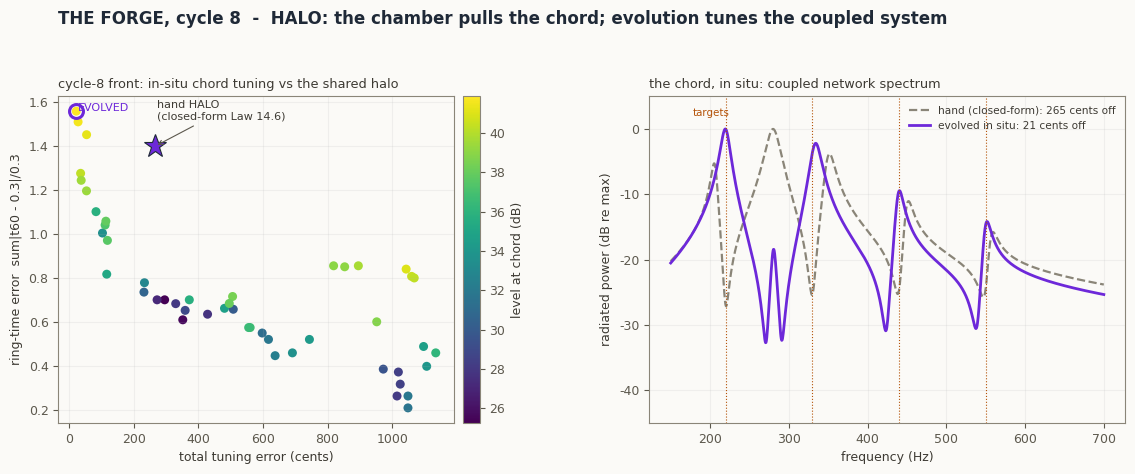

This chart was generated by the following Python code:
"""Forge cycle 8 - the HALO enters the Forge: in-situ chord tuning.

The Halo is not a horn; it is a lumped acoustic network. Chamber (fixed dia 160 x 200,
V_ch = 4.02 L) with a radiating annular slot, four Helmholtz spheres shunted off the chamber
node, driven by the glottal Norton source through the inlet. The four resonators share the
chamber and PULL EACH OTHER - closed-form isolated tuning (Law 14.6) lands off-pitch in situ.
Evolution tunes the coupled system.

Genes (7): V1..V4 (cm^3), neck radius a_n (mm, shared), neck length L_n (mm, shared),
           slot width g_s (mm).
Targets: just chord 220 / 330 / 440 / 550 Hz, shared t60 = 0.30 s (Law 15.13a).

Network (e^{j omega t}): chamber node pressure P; branches to ground:
  chamber compliance   C_ch = V_ch / (rho c^2)
  slot                 M_s = rho L_s,eff / A_s   + radiation R_s = rho c k^2 / (2 pi) (baffled)
  resonator i          M_i = rho L_eff / A_n ,  C_i = V_i / (rho c^2) ,
                       R_i = 2 L_eff sqrt(2 mu rho omega) / (A_n a_n)   (neck viscous)
Metrics from the radiated-power spectrum: peak nearest each target -> f_i (cents error),
Q_i -> t60_i = 2.2 Q_i / f_i.

Objectives (3): tuning error (cents, sum), ring error sum(|t60_i - 0.3|/0.3),
                -level (mean radiated dB at the four targets).
Run from this directory: python evolve_halo_c8.py -> pareto_c8.csv, evolution_c8.png
"""
import numpy as np
import matplotlib
matplotlib.use("Agg")
import matplotlib.pyplot as plt

RHO, C, MU = 1.2, 343.0, 1.81e-5
ZS = 4.0e6
V_CH = np.pi * 0.08 ** 2 * 0.200                    # m^3 (dia 160 x 200)
C_CH = V_CH / (RHO * C ** 2)
FT = np.array([220.0, 330.0, 440.0, 550.0])
FRQ = np.linspace(150, 700, 1101)
OM = 2 * np.pi * FRQ
#              V1    V2    V3    V4   a_n   L_n   g_s   (cm3, mm)
XL = np.array([150., 60., 40., 25., 5.0, 15.0, 4.0])
XU = np.array([700., 350., 220., 150., 15.0, 50.0, 16.0])
RNG = np.random.default_rng(7)


def network(g):
    V = g[:4] * 1e-6
    a_n, L_n, g_s = g[4] * 1e-3, g[5] * 1e-3, g[6] * 1e-3
    A_n = np.pi * a_n ** 2
    L_eff = L_n + 1.7 * a_n
    A_s = np.pi * 0.160 * g_s                       # annular slot area
    L_s = 0.005 + 1.7 * np.sqrt(A_s / np.pi) * 0.5  # 5 mm wall + end correction
    Y = 1j * OM * C_CH                               # chamber compliance admittance
    Zs_branch = 1j * OM * RHO * L_s / A_s + RHO * C * (OM / C) ** 2 / (2 * np.pi)
    Y = Y + 1 / Zs_branch
    Zres = []
    for Vi in V:
        Ci = Vi / (RHO * C ** 2)
        Mi = RHO * L_eff / A_n
        Ri = 2 * L_eff * np.sqrt(2 * MU * RHO * OM) / (A_n * a_n)
        Zi = Ri + 1j * OM * Mi + 1 / (1j * OM * Ci)
        Zres.append(Zi)
        Y = Y + 1 / Zi
    P = 1.0 / (Y + 1 / ZS)                           # Norton source U_g = 1
    U_slot = P / Zs_branch
    W = 0.5 * np.abs(U_slot) ** 2 * RHO * C * (OM / C) ** 2 / (2 * np.pi)
    return P, W, Zres


def metrics(g):
    P, W, Zres = network(g)
    WdB = 10 * np.log10(np.maximum(W, 1e-30))
    cents, rings, lvls = 0.0, 0.0, []
    for i, ft in enumerate(FT):
        # resonance of branch i in situ: peak of branch velocity |P/Zi|
        Ui = np.abs(P / Zres[i])
        win = (FRQ > ft * 0.7) & (FRQ < ft * 1.35)
        if not win.any():
            return 1e6, 1e6, -1e6, None
        j = np.argmax(np.where(win, Ui, 0))
        f_i = FRQ[j]
        half = Ui[j] / np.sqrt(2)
        lo = j
        while lo > 0 and Ui[lo] > half:
            lo -= 1
        hi = j
        while hi < len(FRQ) - 1 and Ui[hi] > half:
            hi += 1
        bw = max(FRQ[hi] - FRQ[lo], 0.5)
        Qi = f_i / bw
        t60 = 2.2 * Qi / f_i
        cents += abs(1200 * np.log2(f_i / ft))
        rings += abs(t60 - 0.30) / 0.30
        lvls.append(np.interp(ft, FRQ, WdB))
    return cents, rings, float(np.mean(lvls)), WdB


def evaluate(X):
    Fo = []
    for g in X:
        c_, r_, l_, _ = metrics(g)
        Fo.append([c_, r_, -l_])
    return np.array(Fo), np.zeros(len(X))


def nds(F):
    N = len(F)
    dom = np.zeros((N, N), bool)
    for i in range(N):
        dom[i] = (F[i][None, :] <= F).all(1) & (F[i][None, :] < F).any(1)
    fronts, rank = [], np.full(N, -1)
    nd = dom.sum(0)
    cur = np.where(nd == 0)[0].tolist(); fr = 0
    while cur:
        fronts.append(cur); rank[cur] = fr
        nxt = []
        for i in cur:
            for j in np.where(dom[i])[0]:
                nd[j] -= 1
                if nd[j] == 0:
                    nxt.append(j)
        cur, fr = nxt, fr + 1
    return fronts, rank


def crowding(F, idx):
    n, m = len(idx), F.shape[1]
    dist = np.zeros(n)
    for k in range(m):
        o = np.argsort(F[idx, k]); f = F[idx, k][o]
        span = max(f[-1] - f[0], 1e-12)
        dist[o[0]] = dist[o[-1]] = np.inf
        dist[o[1:-1]] += (f[2:] - f[:-2]) / span
    return dist


POP, NGEN = 48, 60
X = XL + RNG.random((POP, 7)) * (XU - XL)
F, _ = evaluate(X)
for gen in range(NGEN):
    fronts, rank = nds(F)
    crowd = np.zeros(len(F))
    for fr in fronts:
        crowd[fr] = crowding(F, fr)
    def pick():
        i, j = RNG.integers(0, len(F), 2)
        if rank[i] != rank[j]:
            return i if rank[i] < rank[j] else j
        return i if crowd[i] > crowd[j] else j
    kids = []
    while len(kids) < POP:
        a, b = X[pick()], X[pick()]
        uu = RNG.random(7)
        beta = np.where(uu <= 0.5, (2 * uu) ** (1 / 16), (1 / (2 * (1 - uu))) ** (1 / 16))
        for ch in (0.5 * ((1 + beta) * a + (1 - beta) * b),
                   0.5 * ((1 - beta) * a + (1 + beta) * b)):
            msk = RNG.random(7) < 0.2
            um = RNG.random(7)
            dl = np.where(um < 0.5, (2 * um) ** (1 / 21) - 1, 1 - (2 * (1 - um)) ** (1 / 21))
            kids.append(np.clip(np.where(msk, ch + dl * (XU - XL), ch), XL, XU))
    Xk = np.array(kids[:POP])
    Fk, _ = evaluate(Xk)
    Xa, Fa = np.vstack([X, Xk]), np.vstack([F, Fk])
    fronts, ra = nds(Fa)
    cra = np.zeros(len(Fa))
    for fr in fronts:
        cra[fr] = crowding(Fa, fr)
    keep = np.array(sorted(range(len(Fa)), key=lambda i: (ra[i], -cra[i]))[:POP])
    X, F = Xa[keep], Fa[keep]

fronts, rank = nds(F)
pf = np.array(fronts[0])
Fp, Xp = F[pf], X[pf]
print(f"cycle 8 (HALO) front: {len(pf)} of {POP}")
print(f"tuning error: {Fp[:,0].min():.0f}..{Fp[:,0].max():.0f} cents total | "
      f"ring error: {Fp[:,1].min():.2f}..{Fp[:,1].max():.2f} | level: "
      f"{(-Fp[:,2]).min():.1f}..{(-Fp[:,2]).max():.1f} dB")
# hand Halo: closed-form Law 14.6 volumes (isolated tuning), neck 10x30, slot 8
Xhand = np.array([412., 183., 103., 66., 10.0, 30.0, 8.0])
ch_, rh_, lh_, Wh = metrics(Xhand)
print(f"hand HALO (closed-form volumes): tuning {ch_:.0f} cents, ring err {rh_:.2f}, "
      f"level {lh_:.1f} dB  <- the chamber pulls the isolated tuning off pitch")
best = pf[np.argmin(Fp[:, 0] + 30 * Fp[:, 1])]
cb_, rb_, lb_, Wb = metrics(X[best])
print(f"EVOLVED HALO: V = {np.round(X[best,:4],0)} cm3, neck a={X[best,4]:.1f} L={X[best,5]:.0f}, "
      f"slot {X[best,6]:.1f} mm")
print(f"  tuning {cb_:.0f} cents, ring err {rb_:.2f}, level {lb_:.1f} dB")
print(f"  volume shifts vs closed form: "
      f"{np.round((X[best,:4]/Xhand[:4]-1)*100,1)} %  <- the in-situ correction")
np.savetxt("pareto_c8.csv", np.hstack([Xp, Fp]), delimiter=",",
           header="V1,V2,V3,V4,a_n,L_n,slot,cents,ring_err,neg_level", comments="")

BG = "#FBFAF7"
plt.rcParams.update({"figure.facecolor": BG, "axes.facecolor": BG, "savefig.facecolor": BG,
                     "font.family": "DejaVu Sans", "font.size": 9,
                     "axes.edgecolor": "#8a8578", "text.color": "#3d3a33",
                     "axes.labelcolor": "#3d3a33", "xtick.color": "#5c584d",
                     "ytick.color": "#5c584d"})
fig, axs = plt.subplots(1, 2, figsize=(11.6, 4.8),
                        gridspec_kw=dict(left=0.06, right=0.98, top=0.80, bottom=0.12,
                                         wspace=0.24))
ax = axs[0]
sc = ax.scatter(Fp[:, 0], Fp[:, 1], c=-Fp[:, 2], cmap="viridis", s=42, edgecolors="none")
fig.colorbar(sc, ax=ax, pad=0.02).set_label("level at chord (dB)")
ax.plot(ch_, rh_, "*", ms=17, color="#6D28D9", mec="#1F2937", mew=0.8)
ax.annotate("hand HALO\n(closed-form Law 14.6)", (ch_, rh_), (ch_ + 8, rh_ + 0.12),
            fontsize=8, arrowprops=dict(arrowstyle="->", color="#5c584d", lw=0.8))
ax.plot(F[best, 0], F[best, 1], "o", ms=10, mfc="none", mec="#6D28D9", mew=2.2)
ax.text(F[best, 0] + 4, F[best, 1], "EVOLVED", fontsize=8, color="#6D28D9")
ax.set_xlabel("total tuning error (cents)")
ax.set_ylabel("ring-time error  sum|t60 - 0.3|/0.3")
ax.set_title("cycle-8 front: in-situ chord tuning vs the shared halo", fontsize=9.3, loc="left")
ax.grid(alpha=0.15)
ax = axs[1]
ax.plot(FRQ, Wh - Wh.max(), color="#8a8578", lw=1.6, ls="--",
        label=f"hand (closed-form): {ch_:.0f} cents off")
ax.plot(FRQ, Wb - Wb.max(), color="#6D28D9", lw=2.0,
        label=f"evolved in situ: {cb_:.0f} cents off")
for ft in FT:
    ax.axvline(ft, color="#B45309", lw=0.8, ls=":")
ax.text(FT[0] - 42, 2, "targets", fontsize=7.4, color="#B45309")
ax.set_ylim(-45, 5)
ax.set_xlabel("frequency (Hz)"); ax.set_ylabel("radiated power (dB re max)")
ax.legend(fontsize=7.6, frameon=False)
ax.set_title("the chord, in situ: coupled network spectrum", fontsize=9.3, loc="left")
ax.grid(alpha=0.15)
fig.suptitle("THE FORGE, cycle 8  -  HALO: the chamber pulls the chord; evolution tunes "
             "the coupled system", fontsize=12, fontweight="bold", color="#1F2937",
             x=0.06, ha="left")
fig.savefig("evolution_c8.png", dpi=150)
print("wrote pareto_c8.csv, evolution_c8.png")
